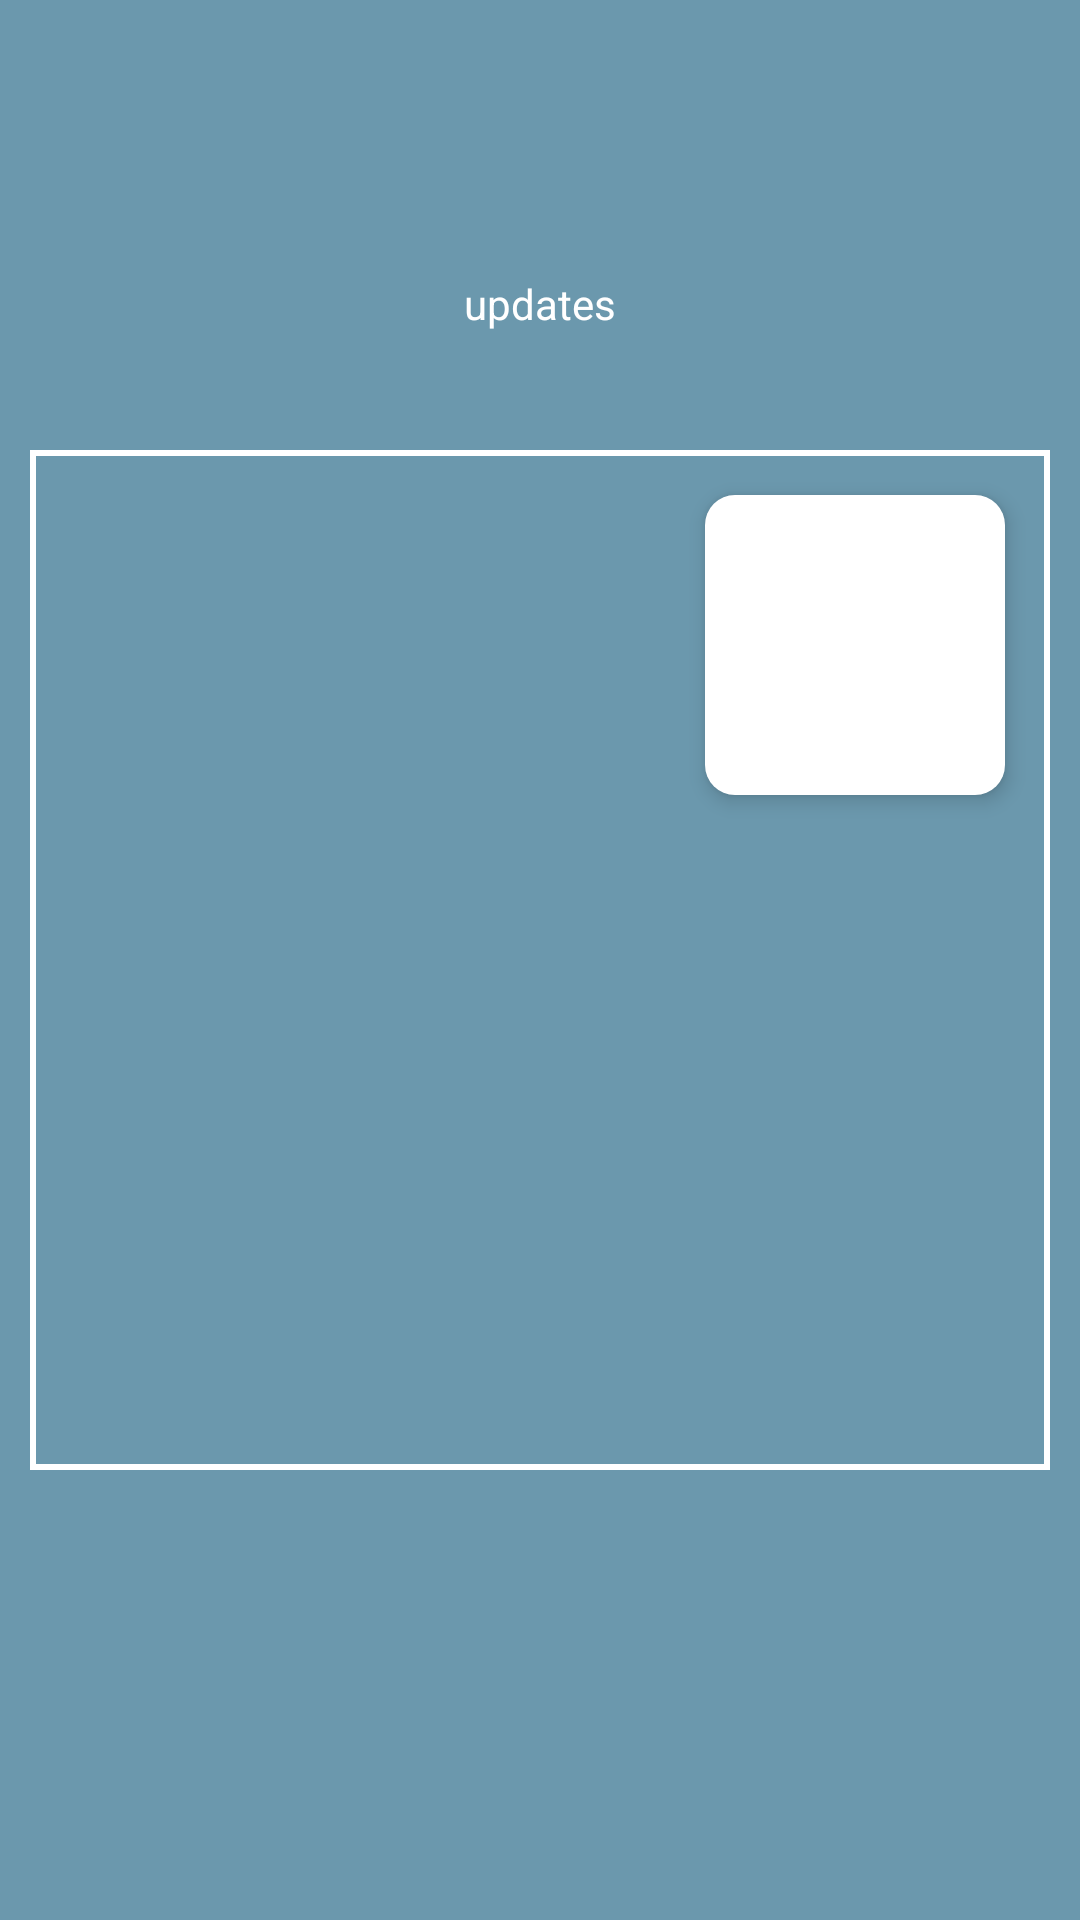

Layout XML and referenced resources for this Android screen:
<!-- AndroidManifest.xml: application theme Theme.WatchPartyDuo -->
<!-- res/layout/activity_testing.xml -->
<?xml version="1.0" encoding="utf-8"?>
<androidx.constraintlayout.widget.ConstraintLayout xmlns:android="http://schemas.android.com/apk/res/android"
    xmlns:app="http://schemas.android.com/apk/res-auto"
    xmlns:tools="http://schemas.android.com/tools"
    android:id="@+id/main"
    android:layout_width="match_parent"
    android:layout_height="match_parent"
    android:background="@color/theme_related"
    tools:context=".activities.TestingActivity">

    <TextView
        android:layout_width="match_parent"
        android:layout_height="0dp"
        android:id="@+id/textView"
        android:text="updates"
        android:textAlignment="center"
        android:gravity="center"
        android:textColor="@color/white"
        app:layout_constraintVertical_bias="0"
        app:layout_constraintDimensionRatio="16:9"
        android:padding="5dp"
        app:layout_constraintLeft_toLeftOf="parent"
        app:layout_constraintRight_toRightOf="parent"
        app:layout_constraintTop_toTopOf="parent"
        app:layout_constraintBottom_toBottomOf="parent"/>


    <androidx.constraintlayout.widget.ConstraintLayout
        android:layout_width="0dp"
        android:layout_height="0dp"
        android:id="@+id/parentView"
        app:layout_constraintDimensionRatio="1"
        android:background="@drawable/video_player_feed_background"
        android:layout_margin="10dp"
        app:layout_constraintLeft_toLeftOf="parent"
        app:layout_constraintRight_toRightOf="parent"
        app:layout_constraintTop_toTopOf="parent"
        app:layout_constraintBottom_toBottomOf="parent">
        <View
            android:layout_width="100dp"
            android:layout_height="0dp"
            android:id="@+id/view"
            android:background="@drawable/big_button_bg"
            android:elevation="4dp"
            app:layout_constraintVertical_bias="0"
            app:layout_constraintHorizontal_bias="1"
            app:layout_constraintDimensionRatio="1"
            android:layout_marginTop="15dp"
            android:layout_marginEnd="15dp"
            app:layout_constraintLeft_toLeftOf="parent"
            app:layout_constraintRight_toRightOf="parent"
            app:layout_constraintTop_toTopOf="parent"
            app:layout_constraintBottom_toBottomOf="parent"/>


    </androidx.constraintlayout.widget.ConstraintLayout>

</androidx.constraintlayout.widget.ConstraintLayout>
<!-- resources referenced by this layout -->
<resources>
  <color name="theme_related">#6B98AD</color>
  <color name="white">#FFFFFFFF</color>
  <!-- drawable big_button_bg (drawable) -->
  <?xml version="1.0" encoding="utf-8"?>
  <shape xmlns:android="http://schemas.android.com/apk/res/android">
      <solid android:color="#FFFFFF"/>
      <corners android:radius="10dp"/>
      <stroke
          android:color="@color/black"
          android:width="0dp"/>
  
  </shape>
  <!-- drawable video_player_feed_background (drawable) -->
  <?xml version="1.0" encoding="utf-8"?>
  <shape xmlns:android="http://schemas.android.com/apk/res/android">
      <solid android:color="@color/theme_related"/>
      <stroke android:width="2dp" android:color="@color/white"/>
  
  </shape>
  <style name="Theme.WatchPartyDuo" parent="Base.Theme.WatchPartyDuo" />
  <color name="black">#FF000000</color>
  <style name="Base.Theme.WatchPartyDuo" parent="Theme.Material3.DayNight.NoActionBar">
          
          
      </style>
</resources>
